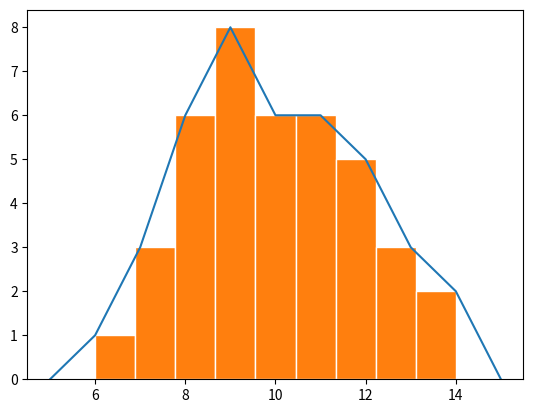

This chart was generated by the following Python code:
import matplotlib.pyplot as plt

sample = [10, 13, 10, 9, 9, 12, 12, 6, 7, 9, 8, 9, 11, 9, 14, 13, 9, 8, 8,
          7, 10, 10, 11, 11, 11, 12, 8, 7, 9, 10, 14, 13, 8, 8, 9, 10, 11, 11, 12, 12]

sample.sort()
print('sample =', sample)
n = len(sample)
print('sample size =', n)

# Values
values = list(set(sample))
values.sort()

# Frequencies
frequencies = []
for val in values:
    freq = 0
    for i in sample:
        if i == val:
            freq += 1
    frequencies.append(freq)
relative_frequencies = []
for freq in frequencies:
    relative_frequencies.append(freq / n)

# Frequency distribution
print('Frequency distribution\n\tvalue:', values, '\n\tfrequency:', frequencies,
      '\n\trelative_frequency:', relative_frequencies)

# Function of Empiric distribution F*(x) = nx/n
nx, fx = 0, []
for val in values:
    for r in range(len(values)):
        if values[r] < val:
            nx += frequencies[r]
    fx.append(nx/n)
    nx = 0
print('F*(x) distribution\n\tx:', values, '\n\tF*(x):', fx)

# Moda (polymodal distribution)
max_freq = 0
moda = []
for i in range(len(values)):
    if frequencies[i] > max_freq:
        moda = []
        max_freq = frequencies[i]
        moda.append(values[i])
    else:
        if frequencies[i] == max_freq:
            moda.append(values[i])
print('moda =', moda, 'max_freq =', max_freq)

# Median
if n % 2 != 0:
    median = sample[n//2]
else:
    median = (sample[n//2] + sample[n//2 - 1]) / 2
print('median =',  median)

# Mean
mean = sum(sample) / n
print('mean =', mean)

# Frequency Polygon
v = [values[0]-1]
for val in values:
    v.append(val)
v.append(values[-1] + 1)
f = [0]
for freq in frequencies:
    f.append(freq)
f.append(0)
plt.plot(v, f)
plt.show()

# Histogram
plt.hist(sample, bins=len(values), linewidth=1, edgecolor="white")
plt.show()
